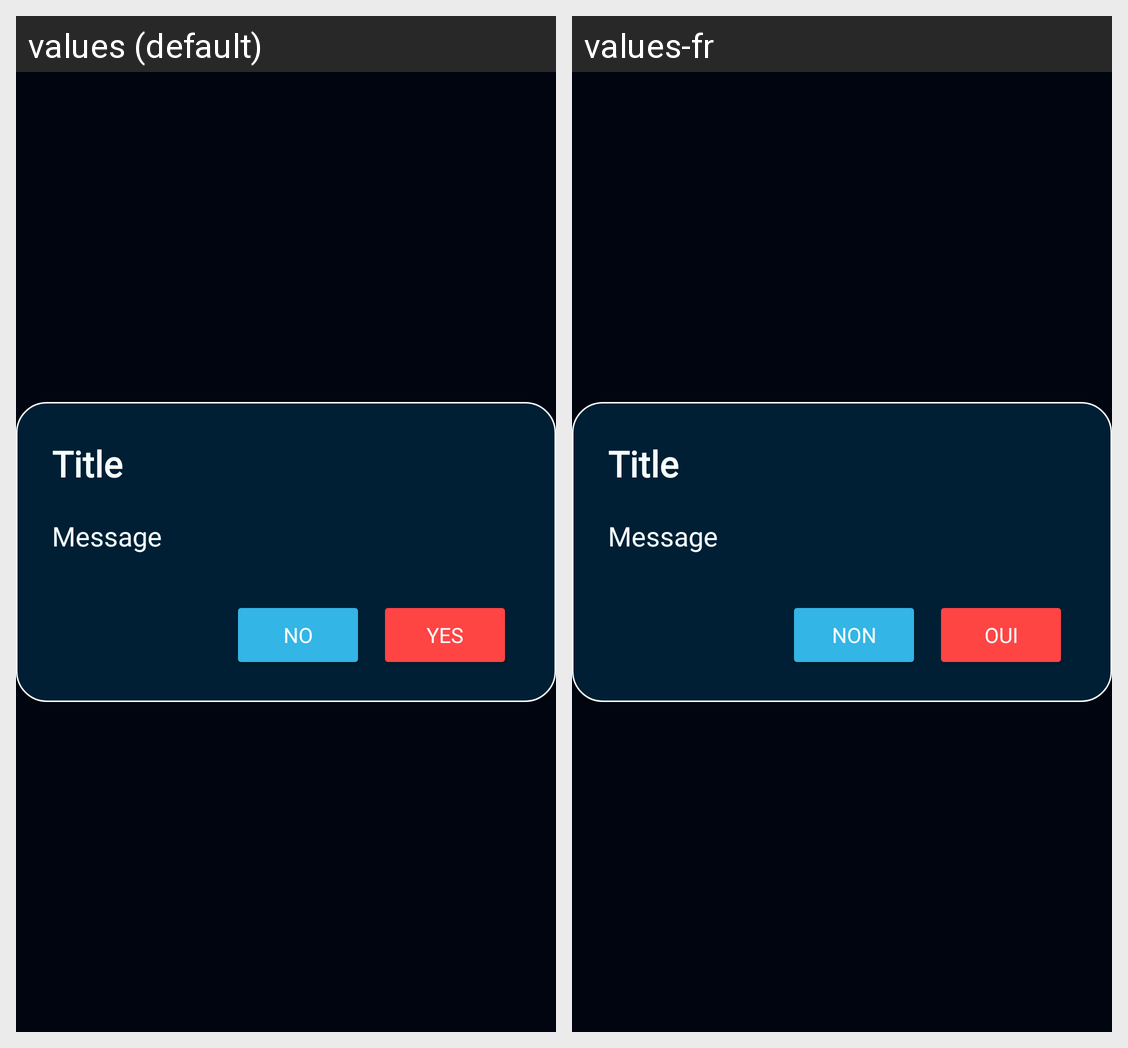

The Android screen above is rendered under two locales of the same app. Produce the string resources it draws, with the default and per-locale values.
Android screen res/layout/custom_alert_dialog.xml rendered under 2 locales, left to right: values (default), values-fr. Device: Nexus 5 (rendered at 1080×1920; each locale shown at half size, 540×960, under a caption strip naming it); theme Theme.TODOApp.
Strings drawn on this screen, with the default value and each locale's value (text and hints the layout hard-codes, and strings that could not be matched under every locale, appear in the picture but are not listed):

positive_choice
  values: Yes
  values-fr: Oui

negative_choice
  values: No
  values-fr: Non
